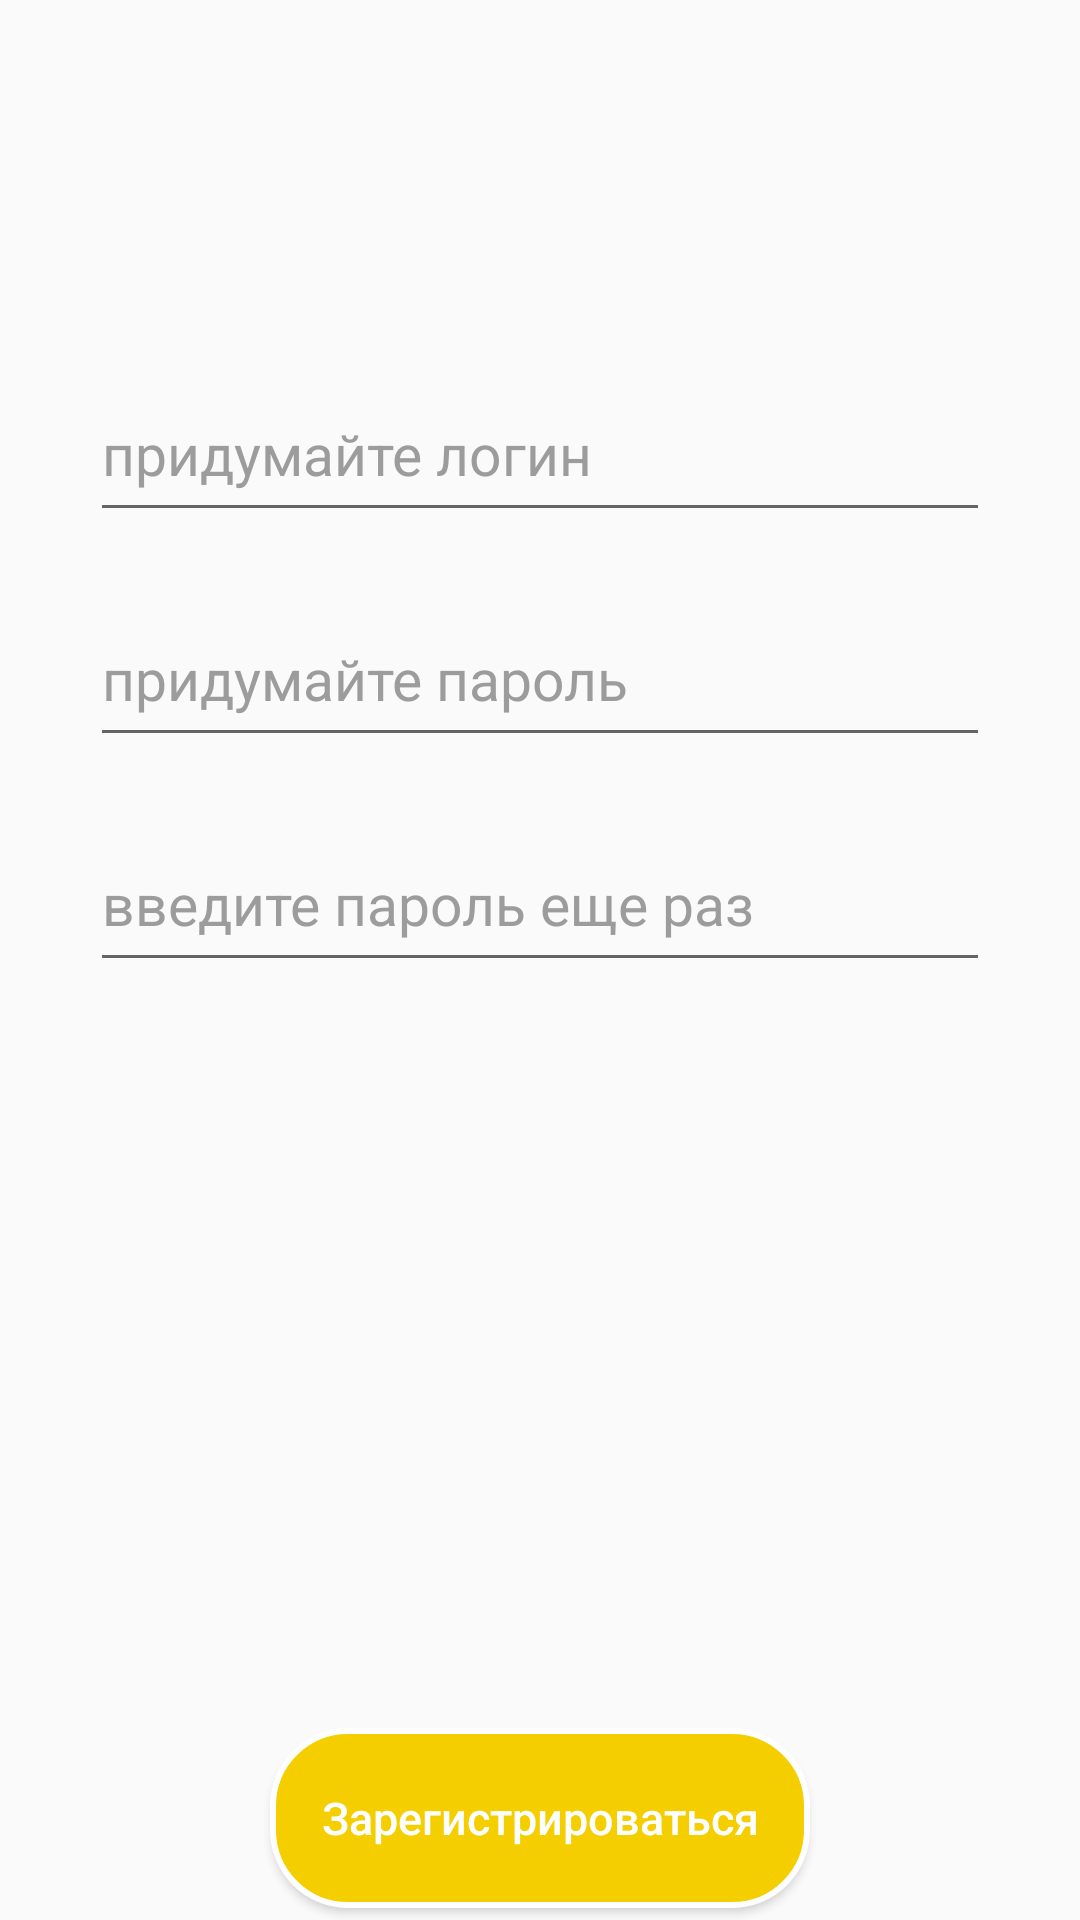

Write the Android layout XML for this screen, with the resource values it uses.
<!-- AndroidManifest.xml: application theme AppTheme -->
<!-- res/layout/activity_register.xml -->
<?xml version="1.0" encoding="utf-8"?>
<LinearLayout
    xmlns:android="http://schemas.android.com/apk/res/android"
    android:layout_height="fill_parent"
    android:layout_width="fill_parent"
    android:orientation="vertical"
    >


    <FrameLayout
        android:layout_weight="8"
        android:layout_height="0dp"
        android:layout_width="match_parent">

        <LinearLayout
            android:orientation="vertical"
            android:layout_height="450dp"
            android:layout_width="match_parent"
            android:gravity="center">

            <EditText
                android:id="@+id/register_login"
                android:textSize="19sp"
                android:hint="@string/create_login"
                android:layout_height="55dp"
                android:layout_gravity="center_horizontal"
                android:layout_width="300dp"
                android:textColor="@color/auth_back"
                android:textColorHint="#9C9C9C"
                android:inputType="textEmailAddress"
                android:drawablePadding="10dp"
                />

            <EditText
                android:drawablePadding="10dp"
                android:textColorHint="#9C9C9C"
                android:layout_marginTop="20dp"
                android:textSize="19sp"
                android:layout_width="300dp"
                android:layout_gravity="center_horizontal"
                android:textColor="@color/auth_back"
                android:hint="@string/create_password"
                android:id="@+id/register_password"
                android:layout_height="55dp"
                android:inputType="textPassword"/>
            <EditText
                android:drawablePadding="10dp"
                android:layout_marginTop="20dp"
                android:textColor="@color/auth_back"
                android:textSize="19sp"
                android:layout_gravity="center_horizontal"
                android:layout_width="300dp"
                android:hint="@string/one_more_time"
                android:id="@+id/register_confirm_password"
                android:textColorHint="#9C9C9C"
                android:layout_height="55dp"
                android:inputType="textPassword"/>

        </LinearLayout>

    </FrameLayout>
    <FrameLayout
        android:layout_weight="2"
        android:layout_height="0dp"
        android:layout_width="match_parent">
        <Button
            android:id="@+id/registration_button"
            android:layout_marginTop="30dp"
            android:layout_gravity="center"
            android:gravity="center"
            android:text="@string/sign_in"
            android:textColor="@color/white"
            android:background="@drawable/login_button"
            android:textSize="15sp"
            android:textAllCaps="false"
            android:layout_height="60dp"
            android:layout_width="180dp"
            />


    </FrameLayout>

</LinearLayout>
<!-- resources referenced by this layout -->
<resources>
  <color name="auth_back">#333333</color>
  <color name="white">#FFF</color>
  <!-- drawable login_button (drawable) -->
  <?xml version="1.0" encoding="utf-8"?>
  <shape xmlns:android="http://schemas.android.com/apk/res/android">
      <stroke
          android:color="@color/white"
          android:width="2dp"
          />
      <solid android:color="@color/gold_yellow"/>
      <corners android:bottomRightRadius="25dp"
          android:bottomLeftRadius="25dp"
          android:topLeftRadius="25dp"
          android:topRightRadius="25dp" />
  </shape>
  <string name="create_login">придумайте логин</string>
  <string name="create_password">придумайте пароль</string>
  <string name="one_more_time">введите пароль еще раз</string>
  <string name="sign_in">Зарегистрироваться</string>
  <style name="AppTheme" parent="Theme.AppCompat.Light.NoActionBar">
          
          <item name="colorControlActivated">@color/white</item>
          <item name="colorControlHighlight">@color/white</item>
          <item name="colorPrimary">@color/colorPrimary</item>
          <item name="colorPrimaryDark">@color/colorPrimaryDark</item>
          <item name="colorAccent">@color/colorAccent</item>
      </style>
  <color name="gold_yellow">#F5CE00</color>
  <color name="colorPrimary">#ca0b0b</color>
  <color name="colorPrimaryDark">#1a1a1d</color>
  <color name="colorAccent">#FF4081</color>
</resources>
